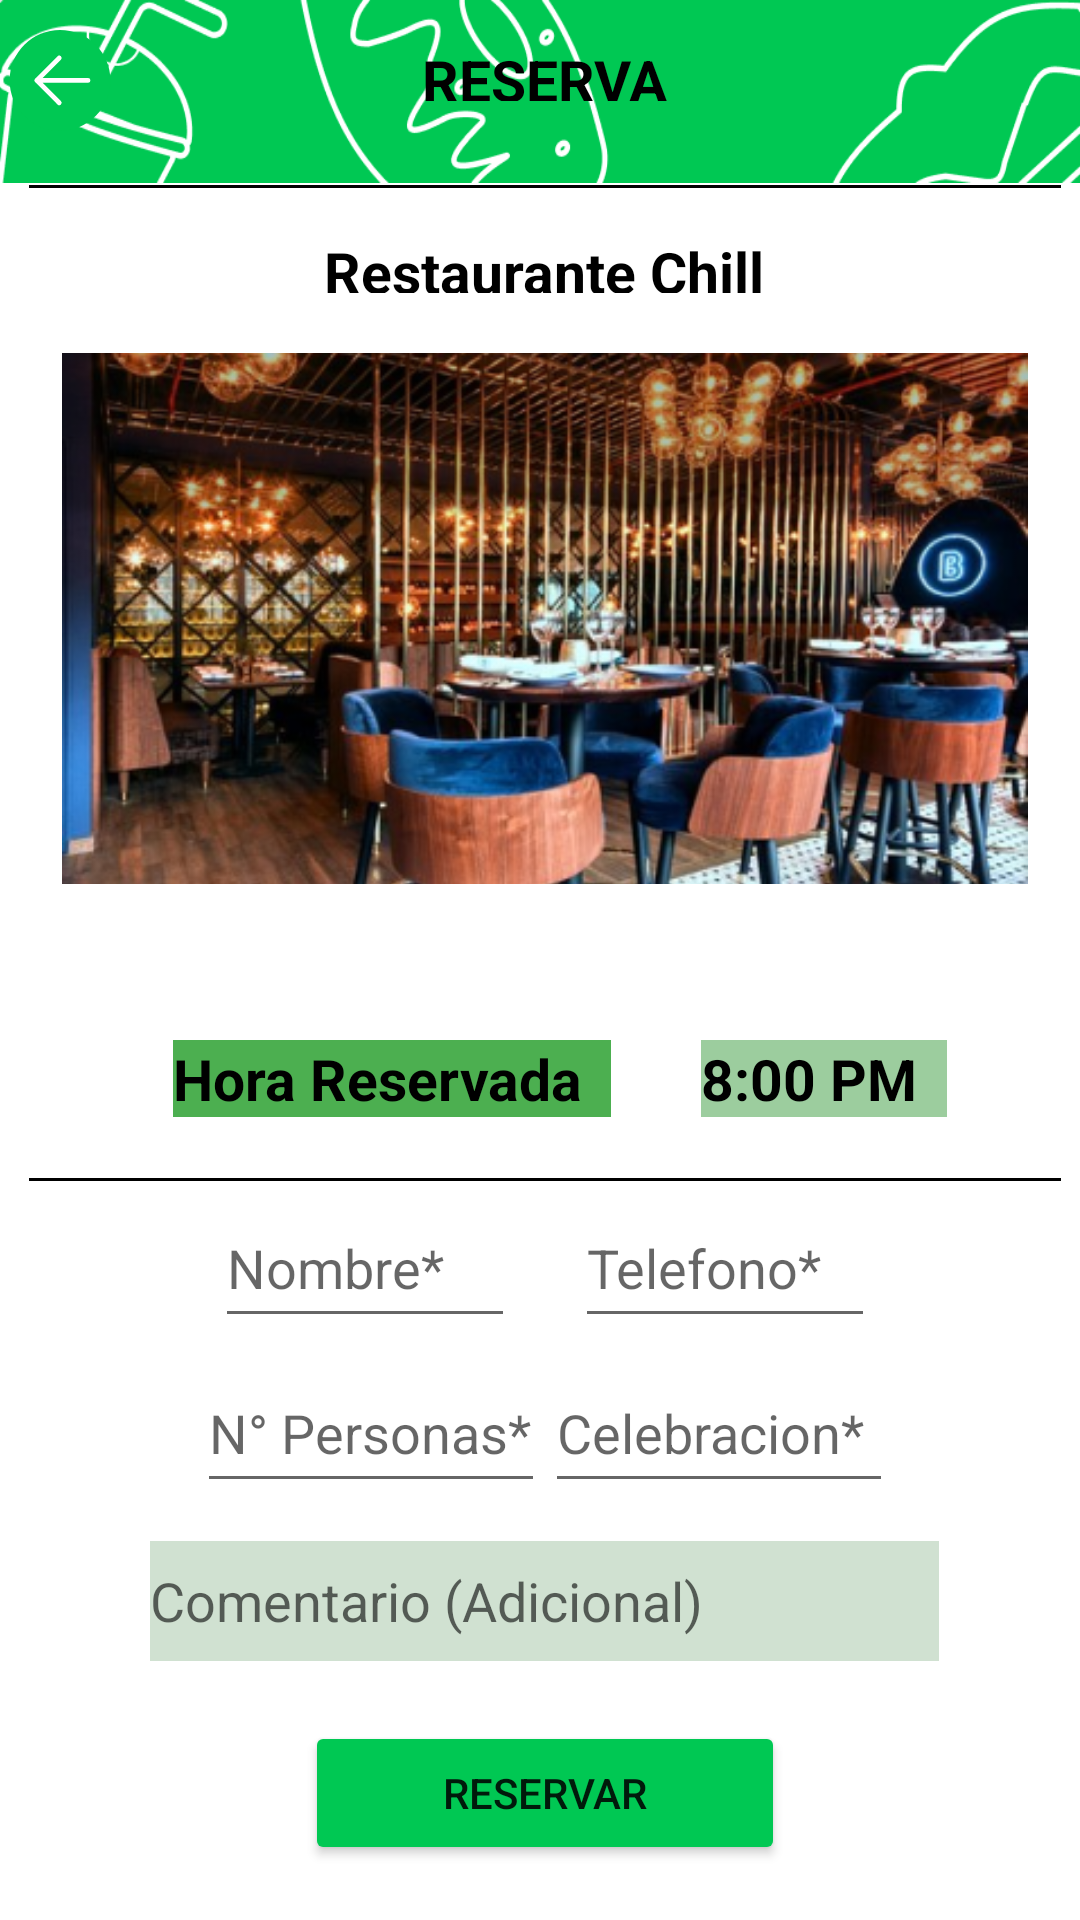

Reconstruct the res/layout file that produces this screen, plus the resources it refers to.
<!-- AndroidManifest.xml: application theme Theme.FootApp -->
<!-- res/layout/activity_reservar.xml -->
<?xml version="1.0" encoding="utf-8"?>
<androidx.constraintlayout.widget.ConstraintLayout xmlns:android="http://schemas.android.com/apk/res/android"
    xmlns:app="http://schemas.android.com/apk/res-auto"
    xmlns:tools="http://schemas.android.com/tools"
    android:layout_width="match_parent"
    android:layout_height="match_parent"
    tools:context=".reservar">



    <ImageView
        android:id="@+id/imageView3"
        android:layout_width="match_parent"
        android:layout_height="61dp"
        android:scaleType="fitXY"
        app:layout_constraintEnd_toEndOf="parent"
        app:layout_constraintStart_toStartOf="parent"
        app:layout_constraintTop_toTopOf="parent"
        app:srcCompat="@drawable/head" />
    <ImageView
        android:layout_width="40dp"
        android:layout_height="50dp"
        android:paddingTop="10dp"
        android:scaleType="fitXY"
        android:src="@drawable/btn_regresar"
        app:layout_constraintEnd_toEndOf="parent"
        app:layout_constraintHorizontal_bias="0.0"
        app:layout_constraintStart_toStartOf="parent"
        app:layout_constraintTop_toTopOf="parent" />

    <LinearLayout
        android:id="@+id/linearLayout"
        android:layout_width="394dp"
        android:layout_height="656dp"
        android:gravity="center"
        android:orientation="vertical"
        app:layout_constraintBottom_toBottomOf="parent"
        app:layout_constraintEnd_toEndOf="parent"
        app:layout_constraintHorizontal_bias="0.47"
        app:layout_constraintStart_toStartOf="parent"
        app:layout_constraintTop_toTopOf="parent"
        app:layout_constraintVertical_bias="0.813">

        <TextView
            android:id="@+id/rerservacion"

            android:layout_width="wrap_content"
            android:layout_height="20dp"
            android:layout_marginTop="5dp"

            android:layout_marginBottom="20dp"
            android:text="@string/RESERVA"
            android:textColor="@color/black"
            android:textSize="19dp"
            android:textStyle="bold"
            app:layout_constraintStart_toStartOf="parent"
            app:layout_constraintTop_toTopOf="parent" />

        <LinearLayout
            android:id="@+id/division1"
            android:layout_width="344dp"
            android:layout_height="1dp"
            android:layout_marginTop="8dp"
            android:background="@color/black"
            android:orientation="horizontal"
            app:layout_constraintTop_toBottomOf="@+id/restUbi"
            tools:ignore="MissingConstraints"></LinearLayout>

        <TextView
            android:id="@+id/nombre_reserva"

            android:layout_width="wrap_content"
            android:layout_height="20dp"
            android:layout_marginTop="15dp"

            android:layout_marginBottom="20dp"
            android:text="@string/nombre_reserva"
            android:textColor="@color/black"
            android:textSize="19dp"
            android:textStyle="bold"
            app:layout_constraintStart_toStartOf="parent"
            app:layout_constraintTop_toTopOf="parent" />

        <ImageView
            android:id="@+id/imagen_tienda"
            android:layout_width="322dp"
            android:layout_height="177dp"
            android:layout_marginBottom="40dp"
            android:contentDescription="@string/content_description_media"
            android:scaleType="centerCrop"
            app:srcCompat="@drawable/imagenrestaurante" />


        <LinearLayout
            android:layout_width="286dp"
            android:layout_height="50dp"
            android:layout_marginTop="0dp"
            android:gravity="center|center_horizontal"
            app:layout_constraintTop_toBottomOf="@id/imagen_tienda">


            <TextView
                android:id="@+id/horaReserva"
                android:layout_width="146dp"
                android:layout_height="wrap_content"
                android:layout_marginStart="10dp"

                android:background="#4CAF50"
                android:text="@string/reserva_hora"
                android:textColor="@color/black"
                android:textSize="19dp"
                android:textStyle="bold"
                app:layout_constraintStart_toStartOf="parent"
                app:layout_constraintTop_toTopOf="parent" />

            <TextView
                android:id="@+id/textView2"
                android:layout_width="82dp"
                android:layout_height="wrap_content"
                android:layout_marginStart="30dp"

                android:background="#9CCD9E"
                android:text="8:00 PM"
                android:textColor="@color/black"
                android:textSize="19dp"
                android:textStyle="bold" />


        </LinearLayout>

        <LinearLayout
            android:id="@+id/division"
            android:layout_width="344dp"
            android:layout_height="1dp"
            android:layout_marginTop="8dp"
            android:background="@color/black"
            android:orientation="horizontal"
            app:layout_constraintTop_toBottomOf="@+id/restUbi"
            tools:ignore="MissingConstraints"></LinearLayout>

        <LinearLayout
            android:layout_width="286dp"
            android:layout_height="55dp"

            android:gravity="center|center_horizontal"
            app:layout_constraintTop_toBottomOf="@id/imagen_tienda">

            <EditText
                android:id="@+id/NombreUsu"
                android:layout_width="100dp"
                android:layout_height="50dp"
                android:ems="10"
                android:hint="Nombre*"
                android:inputType="textPersonName"
                tools:ignore="TouchTargetSizeCheck" />

            <EditText
                android:id="@+id/TelefonoUsu"
                android:layout_width="100dp"
                android:layout_height="50dp"
                android:layout_marginStart="20dp"
                android:ems="10"
                android:hint="Telefono*"
                android:inputType="textPersonName"
                tools:ignore="TouchTargetSizeCheck" />


        </LinearLayout>


        <LinearLayout
            android:layout_width="286dp"
            android:layout_height="55dp"

            android:gravity="center|center_horizontal"
            app:layout_constraintTop_toBottomOf="@id/Numero">

            <EditText
                android:id="@+id/Numero"
                android:layout_width="116dp"
                android:layout_height="50dp"
                android:ems="10"
                android:hint="N° Personas*"
                android:inputType="textPersonName"
                tools:ignore="TouchTargetSizeCheck" />

            <EditText
                android:id="@+id/TipoCelbracion"
                android:layout_width="116dp"
                android:layout_height="50dp"
                android:ems="10"
                android:hint="Celebracion*"
                android:inputType="textPersonName"
                tools:ignore="TouchTargetSizeCheck" />

        </LinearLayout>


        <EditText
            android:id="@+id/Comentarioreserva"
            android:layout_width="263dp"
            android:layout_height="40dp"

            android:layout_marginTop="10dp"
            android:background="#9CCD9E"
            android:backgroundTint="#D0E1D1"
            android:ems="10"
            android:hint="Comentario (Adicional)"

            android:inputType="textPersonName"
            tools:ignore="TouchTargetSizeCheck"

            />

        <Button

            android:id="@+id/ReservarBtn"
            android:layout_width="160dp"
            android:layout_height="wrap_content"
            android:layout_marginTop="20dp"
            android:backgroundTint="@color/principal"
            android:onClick="reservar"
            android:text="@string/btn_reservar"
            tools:ignore="SpeakableTextPresentCheck" />


    </LinearLayout>


</androidx.constraintlayout.widget.ConstraintLayout>
<!-- resources referenced by this layout -->
<resources>
  <color name="black">#FF000000</color>
  <color name="principal">#00C853</color>
  <!-- drawable btn_regresar (drawable) -->
  <vector xmlns:android="http://schemas.android.com/apk/res/android"
      android:width="50dp"
      android:height="50dp"
      android:viewportWidth="50"
      android:viewportHeight="50">
    <path
        android:pathData="M25,21m-21,0a21,21 0,1 1,42 0a21,21 0,1 1,-42 0"
        android:fillColor="#00C853"/>
    <path
        android:pathData="M24.667,11.667L15.333,21L24.667,30.333M15.333,21H36.667"
        android:strokeLineJoin="round"
        android:strokeWidth="2"
        android:fillColor="#00000000"
        android:strokeColor="#ffffff"
        android:strokeLineCap="round"/>
  </vector>
  <!-- drawable head: png bitmap (drawable, 18456 bytes) -->
  <!-- drawable imagenrestaurante: png bitmap (drawable-v24, 276781 bytes) -->
  <string name="RESERVA">RESERVA</string>
  <string name="btn_reservar">Reservar</string>
  <string name="content_description_media">user image</string>
  <string name="nombre_reserva">Restaurante Chill</string>
  <string name="reserva_hora">Hora Reservada</string>
  <style name="Theme.FootApp" parent="Theme.MaterialComponents.DayNight.DarkActionBar">
          
          <item name="colorPrimary">@color/principal</item>
          <item name="colorPrimaryVariant">@color/principal</item>
          <item name="colorOnPrimary">@color/white</item>
          
          <item name="colorSecondary">@color/teal_200</item>
          <item name="colorSecondaryVariant">@color/teal_700</item>
          <item name="colorOnSecondary">@color/black</item>
          
          <item name="android:statusBarColor">?attr/colorPrimaryVariant</item>
          
      </style>
  <color name="white">#FFFFFFFF</color>
  <color name="teal_200">#FF03DAC5</color>
  <color name="teal_700">#FF018786</color>
</resources>
